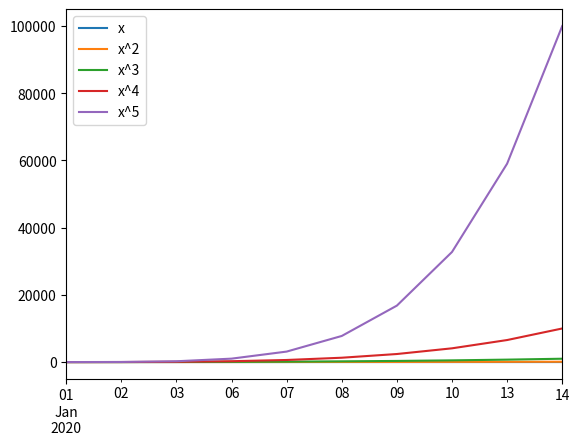
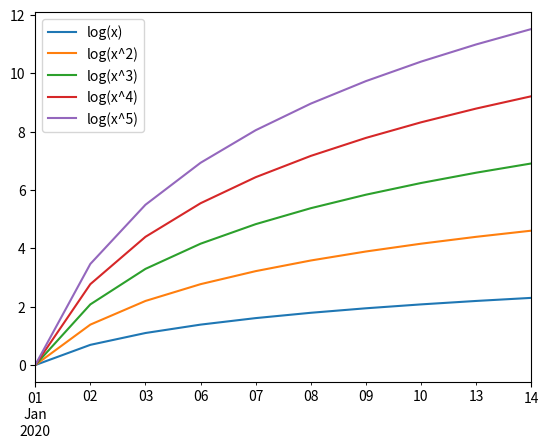
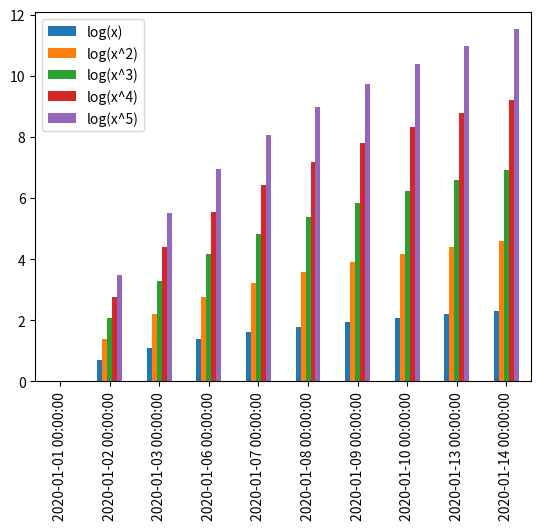
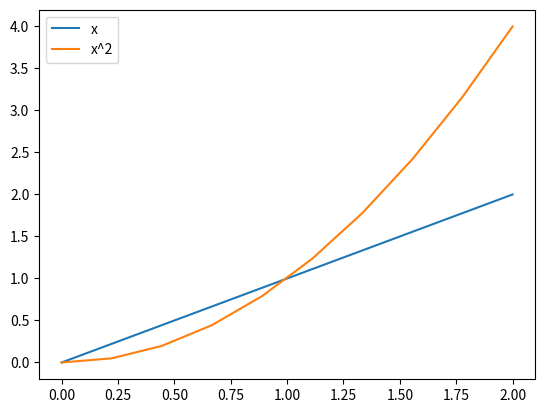

Source code (Python) for these figures, in order:
# for NumPy arrays
import numpy as np

# for Pandas Series and DataFrame
import pandas as pd

# for Matplotlib plotting
import matplotlib.pyplot as plt
%matplotlib inline

mat = np.array([[i**k for i in range(1,11)] for k in range(1,6)]).T
mat

df = pd.DataFrame(mat)
df

mat.shape

type(df)

df.size

df.shape

df.dtypes

df.index

df.columns

df.columns = ['x', 'x^2', 'x^3', 'x^4', 'x^5']
df

df.columns

df.values

dates = pd.date_range('2020-01-01', periods=df.shape[0], freq='B') 
dates

df.index = dates
df

df.index

df = pd.DataFrame(data=mat, 
                  index=dates, 
                  columns=['x', 'x^2', 'x^3', 'x^4', 'x^5'])
df

pd.to_datetime(['2020-01-02', '2020-01-07', '2020-01-10'])

df.plot()

df_log = np.log(df)
df_log.columns = ['log(' + c + ')' for c in df.columns]
df_log

df_log.plot()

df_log.plot.bar()

df

s_x2 = df['x^2']
s_x2

type(s_x2)

df_x235 = df[['x^2', 'x^3', 'x^5']]
df_x235

type(df_x235)

df

df['x^2'] > 17

df[df['x^2'] > 17]

mat_decimal = np.array([[i**k for i in np.linspace(0,2,10)] for k in range(1,6)]).T

x_axis = [i for i in np.linspace(0,2,10)]

df_decimal = pd.DataFrame(data = mat_decimal,
                          index = x_axis,
                          columns = df.columns)

df_decimal

df_decimal[['x', 'x^2']].plot()

df_decimal['x^2'] <= df_decimal['x']

df_decimal[df_decimal['x^2'] <= df_decimal['x']]

highGradeRatings = ['AA+', 'AA', 'AA-']

df_refData = pd.DataFrame(data={
                             'S&P Rating': ['A', 'BB', 'AA', 'CCC'],
                             'Spread': [100, 300, 70, 700],
                             'Country': ['USA', 'ITA', 'UK', 'ITA']
                            },
                       index=['Firm_1', 'Firm_2', 'Firm_3', 'Firm_4'])

df_refData

df_refData['S&P Rating'].isin(highGradeRatings)

df_refData[df_refData['S&P Rating'].isin(highGradeRatings)]

df

df.loc['2020-01-06', 'x^2']

# raises KeyError as '2020-02-01' is not an index of df
#
# df.loc['2020-02-01', 'x^2']

# raises KeyError as 'x^7' is not a column of df
#
# df.loc['2020-01-06', 'x^7']

df_refData

referenceData = ['S&P Rating', 'Spread']
firms = ['Firm_1', 'Firm_4']

df_refData.loc[firms, referenceData]

df.index

someDates = ['2020-01-03', '2020-01-06', '2020-01-09']
oddsPowerCols = ['x', 'x^3', 'x^5']

df.loc[pd.to_datetime(someDates), oddsPowerCols]

# raises KeyError
#
# df.loc[someDates, oddsPowerCols]

df.loc['2020-01-09':, oddsPowerCols]

df.loc['2020-01-09', 'x':'x^3']

df.loc['2020-01-09':, 'x':'x^3']

df_decimal

df_decimal['x^2'] <= df_decimal['x']

df_decimal[df_decimal['x^2'] <= df_decimal['x']]

df_decimal.loc[df_decimal['x^2'] <= df_decimal['x'], ['x', 'x^2']]

df.columns

listOfNames = ['x', 'x^x', 'Pluto', 'x^3', 'y']

df.loc['2020-01-09':, df.columns.isin(listOfNames)]

unrelatedListOfNames = [ 'Donald Duck', 'Mickey Mouse']

df.loc['2020-01-09':, df.columns.isin(unrelatedListOfNames)]

df

df.loc[:,:]

df.loc[:, ['x', 'x^2']]

df.loc['2020-01-09':, :]

df.loc['2020-01-09':]

df.loc[:, ['x', 'x^2']]

# raises KeyError
#
# df.loc[['x', 'x^2']]

df[['x', 'x^2']]

df

df.iloc[1,3]

# raises IndexError as 100 is out of index positional bounds
#
# df.iloc[100,3]

# raises IndexError as 10 is out of columns positional bounds
#
# df.iloc[1,10]

df.iloc[[0,3,5], [1,2,4]]

df.iloc[0, [1,2,4]]

df.iloc[[0,3,5], 1]

df.iloc[1:7:2, 1:3]

df.iloc[1, 1:3]

df.iloc[[2,3,4], 1:3]

df_decimal

df_decimal['x^2'] <= df_decimal['x']

# raises ValueError
#
# df_decimal.iloc[df_decimal['x^2'] <= df_decimal['x'], [0,1]]

(df_decimal['x^2'] <= df_decimal['x']).values

df_decimal.iloc[(df_decimal['x^2'] <= df_decimal['x']).values, [0,1]]

df_decimal.iloc[df_decimal['x^2'].values <= df_decimal['x'].values, [0,1]]

df.iloc[:,:]

df

df.iloc[:, [0,1]]

df.iloc[6:, :]

df.iloc[6:]

df.iloc[[0,2]]

df.iloc[:, [0,2]]

df_refData

df_refData['Share Price'] = [21.5, 15.0, 32.25, 2.5]
df_refData

df_refData['Number of Shares'] = [20, 3, 5, 2]
df_refData

df_refData['Market Cap'] = df_refData['Share Price'] * df_refData['Number of Shares']
df_refData

del df_refData['Share Price']
df_refData

del df_refData['Number of Shares']
df_refData

df_refData['isBlueChip'] = df_refData['Market Cap'] > 100.0
df_refData

df_refData.dtypes

df_decimal

df_decimal * 2

df_decimal + 10*df_decimal

df_decimal.sum()

df_decimal.sum(axis=0)

df_decimal.sum(axis=1)

np.exp(df_decimal)

df_decimal

df_decimal['x range'] = ['x > 1' if x > 1 else 'x <= 1' for x in df_decimal['x']]
df_decimal

df_decimal.groupby("x range").sum()

df_decimal.groupby('x range')['x^5'].sum()

df_decimal.groupby('x range').size()

df_decimal['x over x^2'] = ['x > x^2' if x > x2 else 'x = x^2' if x == x2 else 'x < x^2' 
                            for (x,x2) in zip(df_decimal['x'], df_decimal['x^2'])]
df_decimal

a = [1,2,3,4,5]
b = [6,7,8,9,10]

for (ai, bi) in zip(a,b):
    print(ai, bi)

a = [1,2,3,4,5]
b = [6,7,8,9,10]
c = [11, 12, 13, 14, 15]

for (ai, bi, ci) in zip(a,b,c):
    print(ai, bi, ci)

df_decimal

df_decimal.groupby(['x range', 'x over x^2']).sum()

df_decimal.groupby(['x range', 'x over x^2']).size()

df_decimal.groupby(['x range', 'x over x^2'])['x^5'].sum()

df

df1 = df.loc[:'2020-01-08', ['x', 'x^2', 'x^3']]
df1

df2 = df.loc['2020-01-04':, ['x^3', 'x^4', 'x^5']]
df2

df_1plus2 = df1 + df2
df_1plus2

df_1times2 = df1 * df2
df_1times2

df_1plus2 ** 2

df_1plus2.sum(axis=0) #columns-wise sum

df_1plus2.sum(axis=1) #row-wise sum

df_1plus2.mean(axis=0) # column-wise mean

df_1plus2.mean(axis=1) # row-wise mean

df_1plus2.std(axis=0) # column-wise standard deviation

df_1plus2.std(axis=1) # row-wise standard deviation

df

df.shape

df_up = df.loc[:'2020-01-08']
df_up

df_up.shape

df_down = df.loc['2020-01-09':]
df_down

df_down.shape

df_up_down = pd.concat([df_up, df_down])
df_up_down

df_up_down.shape

df_up_overlap = df.loc[:'2020-01-08']
df_up_overlap

df_up_overlap.shape

df_down_overlap = df.loc['2020-01-04':]
df_down_overlap

df_down_overlap.shape

df_up_down_overlap = pd.concat([df_up_overlap, df_down_overlap])
df_up_down_overlap

df_up_down_overlap.shape

df_refData

df_otherRefData = pd.DataFrame(
                    data={
                        "Moody's Rating": ['A2', 'Ba2', 'Aa2', 'Caa2'], # notice use of "" to allow apostrophe ' in string
                        'Fitch Rating': ['A', 'BB', 'AA', 'CCC']
                    },
                    index=['Firm_1', 'Firm_2', 'Firm_3', 'Firm_4'])

df_otherRefData

df_otherRefData.shape

df_completeRefData = pd.concat([df_refData, df_otherRefData], axis=1)
df_completeRefData

df_completeRefData.shape

df_otherRefData_overlap = pd.DataFrame(
                             data={
                                   "Moody's Rating": ['A2', 'Ba2', 'Aa2', 'Caa2'],
                                   'Fitch Rating': ['A', 'BB', 'AA', 'CCC'],
                                   'Spread': [100, 300, 70, 700]
                                  },
                             index=['Firm_1', 'Firm_2', 'Firm_3', 'Firm_4'])

df_otherRefData_overlap

df_otherRefData_overlap.shape

df_completeRefData_overlap = pd.concat([df_refData, df_otherRefData_overlap], axis=1)
df_completeRefData_overlap

df_otherRefData_overlap.shape

df_refData

df_otherRefData = pd.DataFrame(
                    data={
                        "Moody's Rating": ['Aa2', 'Caa2', 'A2', 'Aaa', 'Aa3'], # "" allows use of apostrophe ' in string
                        'Fitch Rating': ['AA', 'CCC', 'A', 'AAA', 'AA-']
                    },
                    index=['Firm_3', 'Firm_4', 'Firm_1', 'Firm_5', 'Firm_6'])

df_otherRefData

df_refData.join(df_otherRefData, how='left')

df_refData.join(df_otherRefData)

df_refData.join(df_otherRefData, how='right')

df_otherRefData.join(df_refData, how='left')

df_refData.join(df_otherRefData, how='inner')

df_refData.join(df_otherRefData, how='outer')

df_refData

df_refData['Ticker'] = ['CDE', 'BCD', 'DEF', 'ABC']
df_refData

df_dividendInfo = pd.DataFrame(
                    data={
                        'Dividend Yield (%)': [0.72, 0.45, 1.15, 0.96, 2.01, 1.5, 0.3, 0.89],
                        'Dividend Frequency': ['Quarterly', 
                                               'Monthly', 
                                               'Biannually',
                                               'Quarterly',
                                               'Biannually',
                                               'Annually',
                                               'Monthly',
                                               'Quarterly']
                    },
                    index=['ABC', 'BCD', 'CDE', 'DEF', 'EFG', 'FGH', 'GHI', 'HIJ'])

df_dividendInfo

df_refData.join(df_dividendInfo, on='Ticker') # by default: how='left'

df_dividendInfo_TickerCol = pd.DataFrame(
                    data={
                        'Dividend Yield (%)': [0.72, 0.45, 1.15, 0.96, 2.01, 1.5, 0.3, 0.89],
                        'Dividend Frequency': ['Quarterly', 
                                               'Monthly', 
                                               'Biannually',
                                               'Quarterly',
                                               'Biannually',
                                               'Annually',
                                               'Monthly',
                                               'Quarterly'],
                        'Ticker': ['ABC', 'BCD', 'CDE', 'DEF', 'EFG', 'FGH', 'GHI', 'HIJ']
                        })

df_dividendInfo_TickerCol

df_merged = pd.merge(df_refData, df_dividendInfo_TickerCol, how='left', on='Ticker')
df_merged

df_merged.rename(index = {current_index: new_index for current_index, new_index in zip(df_merged.index, df_refData.index)})

df_refData = df_refData.rename(columns = {'Ticker': 'Id'})
df_refData

df_dividendInfo_TickerCol

pd.merge(df_refData, df_dividendInfo_TickerCol, how='left', left_on='Id', right_on='Ticker')